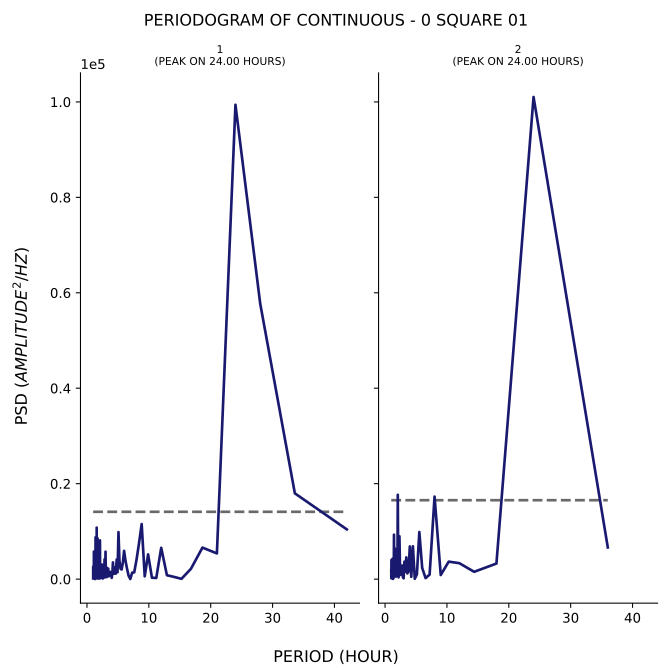

Data behind this chart, as committed beside it:
test, period, psd
1, 42.0, 10419
1, 33.6, 17972
1, 28.0, 57742
1, 24.0, 99402
1, 21.0, 5385
1, 18.67, 6603
1, 16.8, 2152
1, 15.27, 56.45
1, 14.0, 487.7
1, 12.92, 810.6
1, 12.0, 6558
1, 11.2, 243.1
1, 10.5, 286.4
1, 9.882, 5186
1, 9.333, 595.4
1, 8.842, 11536
1, 8.4, 7401
1, 8.0, 3992
1, 7.636, 1406
1, 7.304, 1342
1, 7.0, 22.47
1, 6.72, 747.8
1, 6.462, 2285
1, 6.222, 3873
1, 6.0, 5921
1, 5.793, 3384
1, 5.6, 2015
1, 5.419, 2188
1, 5.25, 3872
1, 5.091, 9848
1, 4.941, 1436
1, 4.8, 4104
1, 4.667, 1156
1, 4.541, 2458
1, 4.421, 1131
1, 4.308, 1146
1, 4.2, 3499
1, 4.098, 1081
1, 4.0, 263.2
1, 3.907, 984.8
1, 3.818, 712.9
1, 3.733, 1522
1, 3.652, 1310
1, 3.574, 709.5
1, 3.5, 587.3
1, 3.429, 2204
1, 3.36, 773.7
1, 3.294, 525.9
1, 3.231, 2355
1, 3.17, 418.2
1, 3.111, 723
1, 3.055, 422.4
1, 3.0, 5741
1, 2.947, 1312
1, 2.897, 411.4
1, 2.847, 4157
1, 2.8, 2214
1, 2.754, 766.1
1, 2.71, 284.1
1, 2.667, 1906
... 176 more rows
